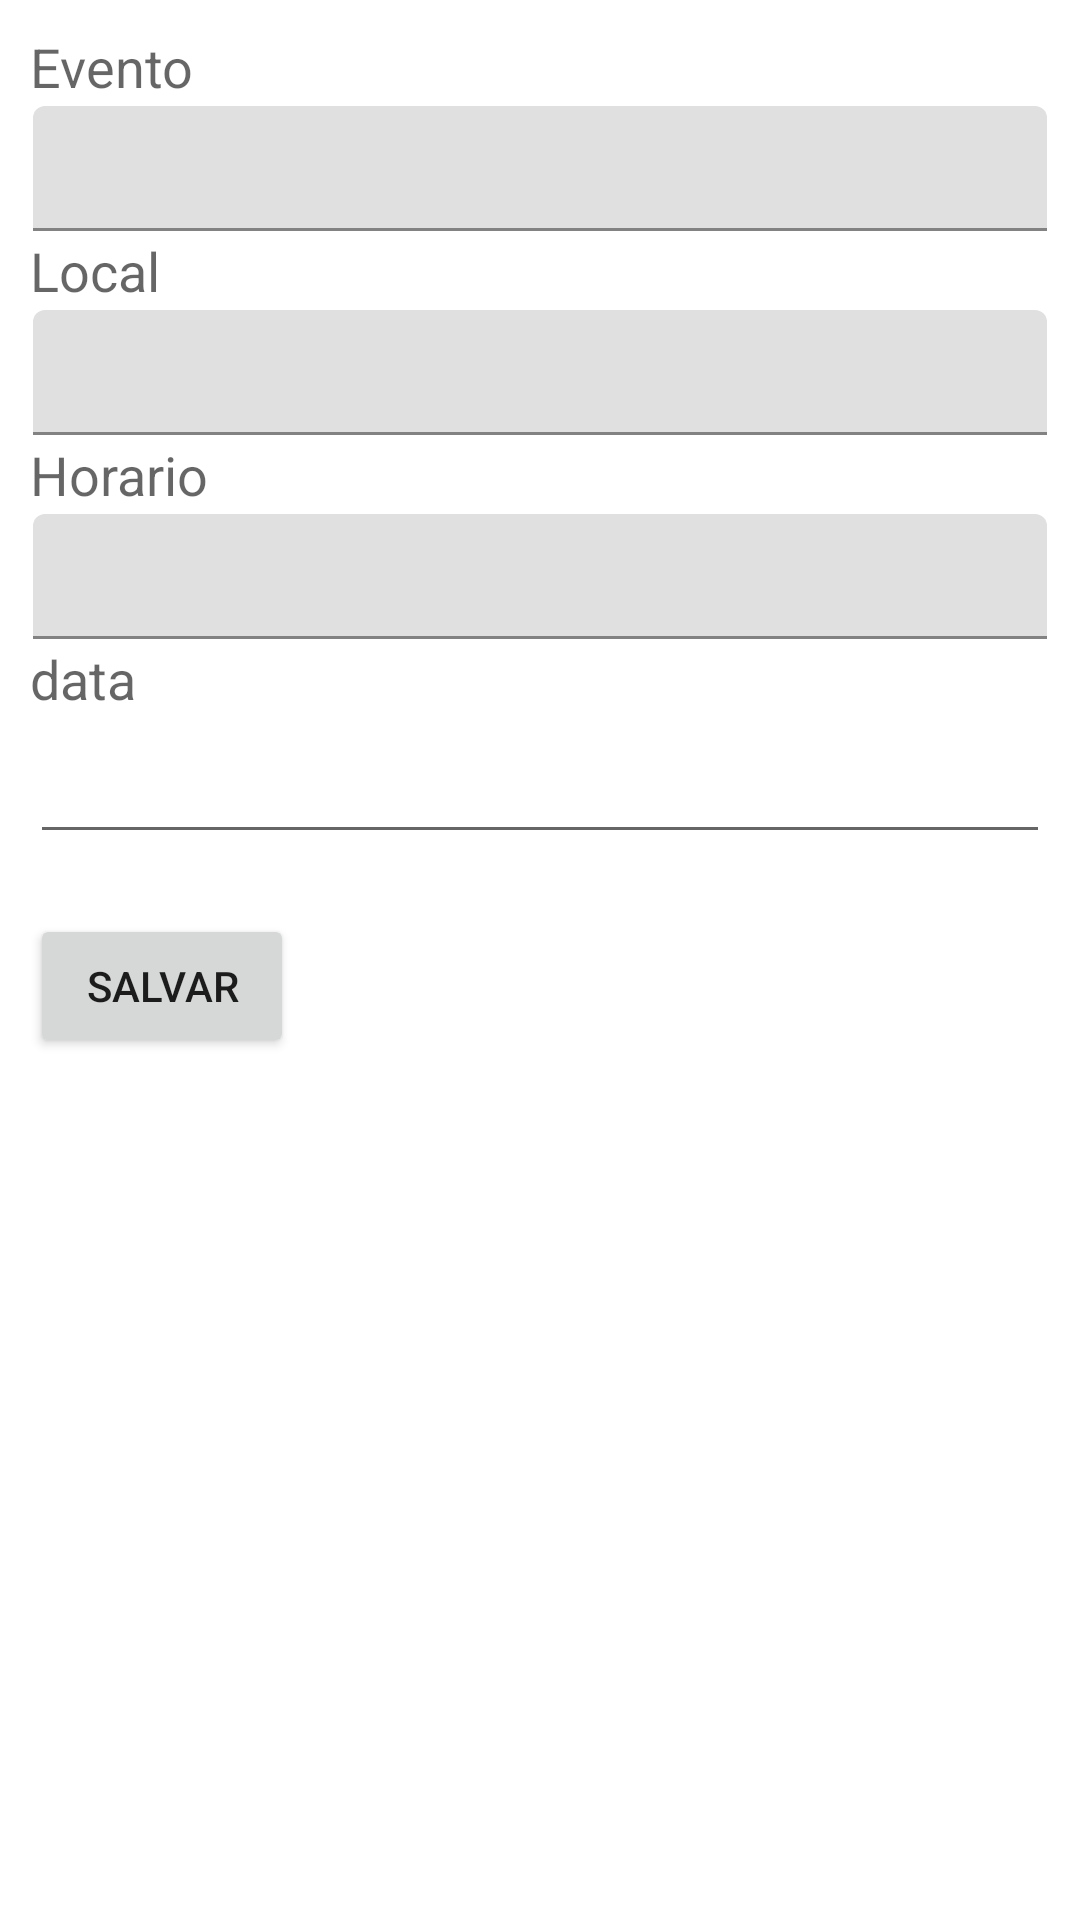

This screen was rendered from an Android layout file. Write that file and the resources it references.
<!-- AndroidManifest.xml: application theme Theme.Calendario_Agenda -->
<!-- res/layout/activity_main_add.xml -->
<?xml version="1.0" encoding="utf-8"?>
<ScrollView xmlns:android="http://schemas.android.com/apk/res/android"
    xmlns:app="http://schemas.android.com/apk/res-auto"
    xmlns:tools="http://schemas.android.com/tools"
    android:layout_width="match_parent"
    android:layout_height="match_parent"
    tools:context=".MainActivityAgenda">

    <androidx.appcompat.widget.LinearLayoutCompat
        android:layout_width="match_parent"
        android:layout_height="match_parent"
        android:orientation="vertical"
        android:padding="10dp">

        <TextView
            android:textSize="18sp"
            android:id="@+id/Evento"
            android:hint="@string/evento"
            android:layout_width="wrap_content"
            android:layout_height="wrap_content"/>

        <com.google.android.material.textfield.TextInputLayout
            android:layout_width="match_parent"
            android:layout_height="wrap_content"
            android:padding="1dp">

            <EditText
                android:id="@+id/EventoET"
                android:layout_width="match_parent"
                android:layout_height="wrap_content"
                android:inputType="textCapWords"
                android:padding="10dp" />

        </com.google.android.material.textfield.TextInputLayout>

        <TextView
            android:textSize="18sp"
            android:id="@+id/Local"
            android:hint="@string/local"
            android:layout_width="wrap_content"
            android:layout_height="wrap_content"/>

        <com.google.android.material.textfield.TextInputLayout
            android:layout_width="match_parent"
            android:layout_height="wrap_content"
            android:padding="1dp">

            <EditText
                android:id="@+id/LocalET"
                android:layout_width="match_parent"
                android:layout_height="wrap_content"
                android:inputType="textCapWords"
                android:padding="10dp" />

        </com.google.android.material.textfield.TextInputLayout>

        <TextView
            android:textSize="18sp"
            android:hint="@string/horario"
            android:layout_width="wrap_content"
            android:layout_height="wrap_content"/>
        <com.google.android.material.textfield.TextInputLayout
            android:layout_width="match_parent"
            android:layout_height="wrap_content"
            android:padding="1dp">

            <EditText
                android:id="@+id/HorarioET"
                android:layout_width="match_parent"
                android:layout_height="wrap_content"
                android:inputType="datetime"
                android:padding="10dp" />

        </com.google.android.material.textfield.TextInputLayout>

        <TextView
            android:textSize="18sp"
            android:id="@+id/data"
            android:hint="@string/data"
            android:layout_width="wrap_content"
            android:layout_height="wrap_content"/>

        <com.google.android.material.textfield.TextInputLayout
            android:layout_width="match_parent"
            android:layout_height="wrap_content"
            android:padding="1dp"/>

        <EditText
            android:id="@+id/DataET"
            android:layout_width="match_parent"
            android:layout_height="wrap_content"
            android:padding="10dp"
            android:inputType="date"/>

        <Button
            android:id="@+id/Btn_Salvar"
            android:text="@string/Btn_Salvar"
            android:layout_width="wrap_content"
            android:layout_height="wrap_content"
            android:layout_marginTop="20dp"/>


    </androidx.appcompat.widget.LinearLayoutCompat>



</ScrollView>
<!-- resources referenced by this layout -->
<resources>
  <string name="Btn_Salvar">Salvar</string>
  <string name="data">data</string>
  <string name="evento">Evento</string>
  <string name="horario">Horario</string>
  <string name="local">Local</string>
  <style name="Theme.Calendario_Agenda" parent="Theme.MaterialComponents.DayNight.DarkActionBar">
          
          <item name="colorPrimary">@color/purple_500</item>
          <item name="colorPrimaryVariant">@color/purple_700</item>
          <item name="colorOnPrimary">@color/white</item>
          
          <item name="colorSecondary">@color/teal_200</item>
          <item name="colorSecondaryVariant">@color/teal_700</item>
          <item name="colorOnSecondary">@color/purple_700</item>
          
          <item name="android:statusBarColor">?attr/colorPrimaryVariant</item>
          
      </style>
  <!-- not gathered from this repository: default colours our renderer supplied (Android Studio template values) -->
  <color name="purple_500">#FF6200EE</color>
  <color name="purple_700">#FF3700B3</color>
  <color name="teal_200">#FF03DAC5</color>
  <color name="teal_700">#FF018786</color>
  <color name="white">#FFFFFFFF</color>
</resources>
